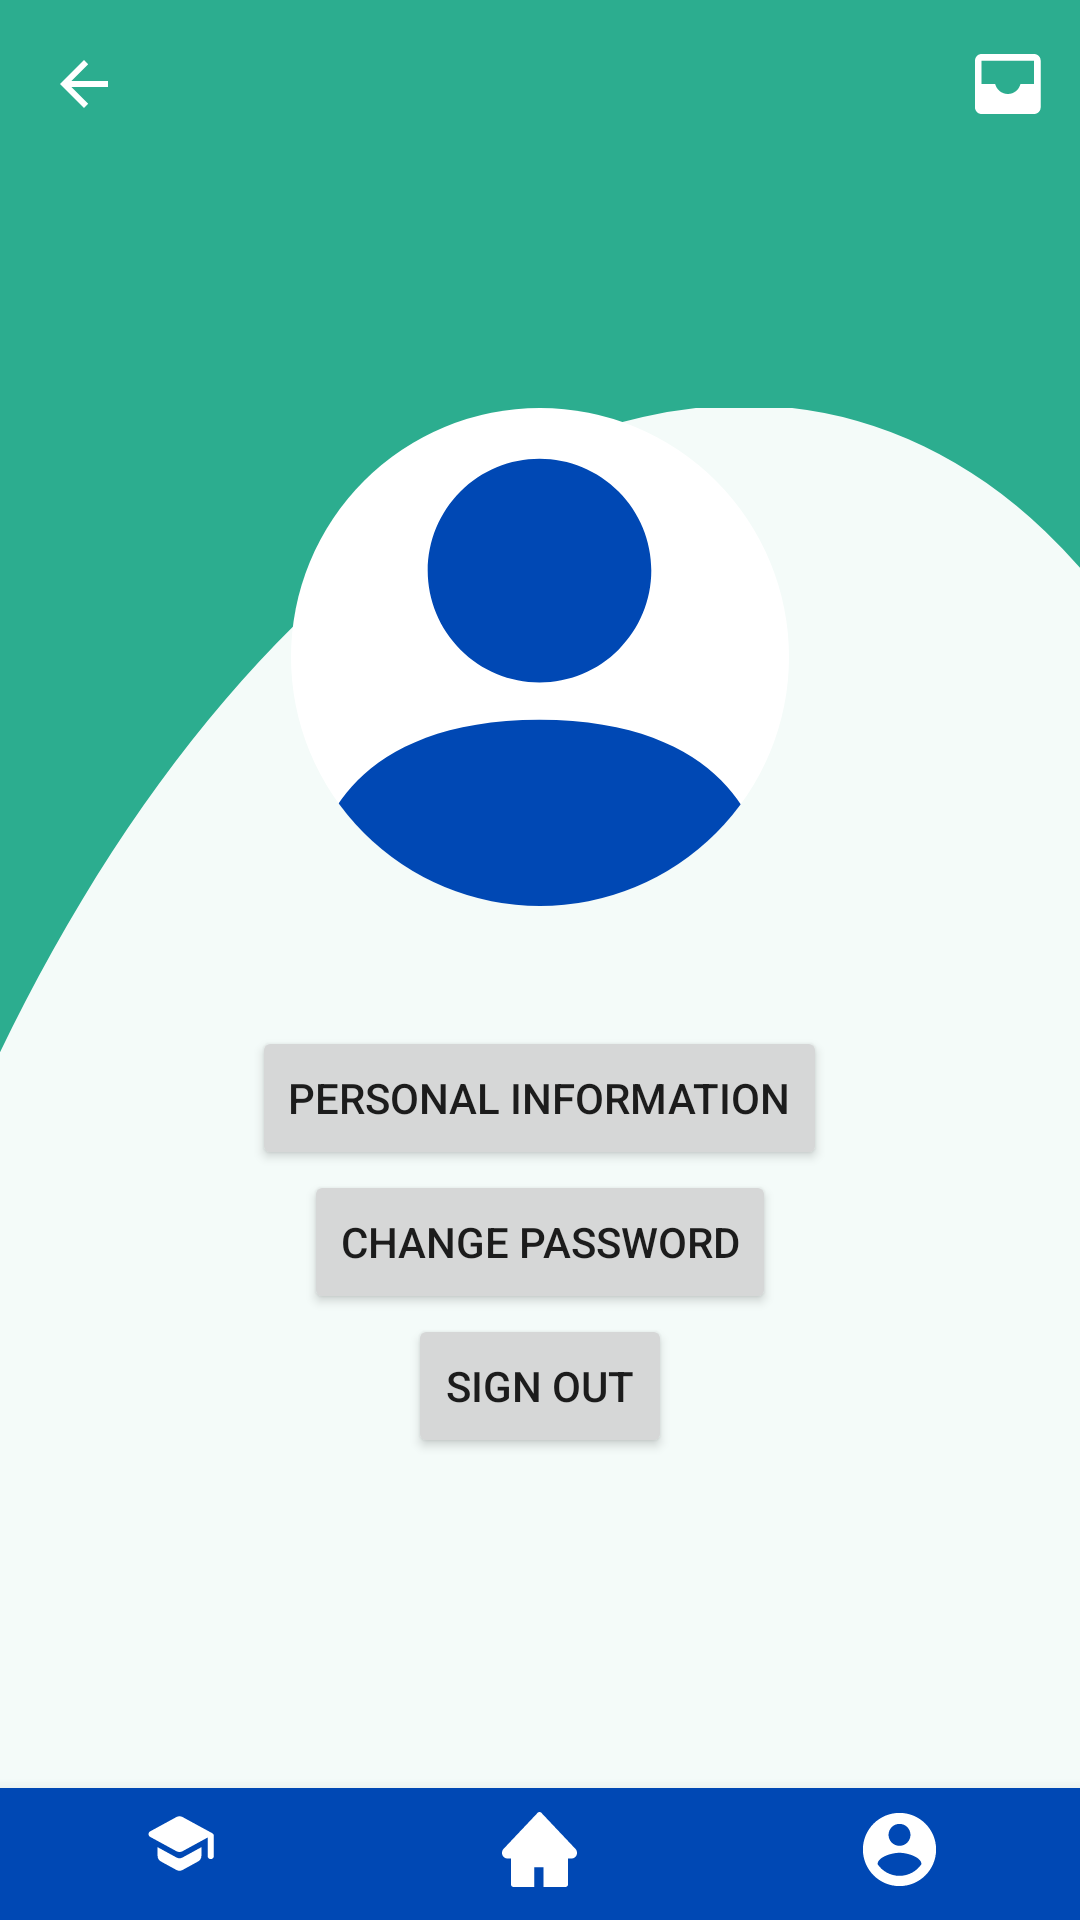

Layout XML and referenced resources for this Android screen:
<!-- AndroidManifest.xml: application theme Theme.Yeditepem -->
<!-- res/layout/activity_personal_page.xml -->
<?xml version="1.0" encoding="utf-8"?>
<androidx.constraintlayout.widget.ConstraintLayout xmlns:android="http://schemas.android.com/apk/res/android"
    xmlns:app="http://schemas.android.com/apk/res-auto"
    xmlns:tools="http://schemas.android.com/tools"
    android:layout_width="match_parent"
    android:layout_height="match_parent"
    android:background="#2CAD8F"
    android:clickable="true"
    android:visibility="visible"
    tools:context=".view.HomePage">

    <com.google.android.material.appbar.AppBarLayout
        android:id="@+id/appBarLayout"
        android:layout_width="match_parent"
        android:layout_height="wrap_content"
        app:layout_constraintEnd_toEndOf="parent"
        app:layout_constraintStart_toStartOf="parent"
        app:layout_constraintTop_toTopOf="parent">

        <com.google.android.material.appbar.MaterialToolbar
            android:id="@+id/topAppBar"
            android:layout_width="match_parent"
            android:layout_height="?attr/actionBarSize"
            android:layout_gravity="top"
            android:background="#2CAD8F"
            app:menu="@menu/top_app_bar"
            app:navigationIcon="?attr/actionModeCloseDrawable"
            app:navigationIconTint="@color/white"
            app:title="" />
    </com.google.android.material.appbar.AppBarLayout>

    <com.google.android.material.bottomnavigation.BottomNavigationView
        android:id="@+id/bottom_navigation"
        android:layout_width="match_parent"
        android:layout_height="44dp"
        android:background="#0048B4"
        app:itemIconSize="25dp"
        app:itemIconTint="@color/white"
        app:layout_constraintBottom_toBottomOf="parent"
        app:layout_constraintEnd_toEndOf="parent"
        app:layout_constraintStart_toStartOf="parent"
        app:menu="@menu/bottom_navigation_menu" />


    <LinearLayout
        android:id="@+id/linearLayout3"
        android:layout_width="match_parent"
        android:layout_height="0dp"
        android:layout_gravity="bottom"
        android:background="@drawable/ellipse2"
        android:orientation="vertical"
        app:layout_constraintBottom_toTopOf="@+id/bottom_navigation"
        app:layout_constraintEnd_toEndOf="parent"
        app:layout_constraintStart_toStartOf="parent">

        <ImageButton
            android:id="@+id/personalPagePhotoButton"
            android:layout_width="wrap_content"
            android:layout_height="wrap_content"
            android:layout_gravity="center"
            android:background="@drawable/personal_page_circlwe"
            android:backgroundTint="@color/design_default_color_surface"
            android:clickable="true"
            android:src="@drawable/personal_page_photo" />

        <Button
            android:id="@+id/personalInformationButton"
            android:layout_width="wrap_content"
            android:layout_height="wrap_content"
            android:layout_gravity="center"
            android:layout_marginTop="40dp"

            android:text="Personal Information" />

        <Button
            android:id="@+id/changePasswordButton"
            android:layout_width="wrap_content"
            android:layout_height="wrap_content"
            android:layout_gravity="center"
            android:text="Change Password"

            />

        <Button
            android:id="@+id/logoutButton"
            android:layout_width="wrap_content"
            android:layout_height="wrap_content"
            android:layout_gravity="center"
            android:text="Sign Out" />
    </LinearLayout>


</androidx.constraintlayout.widget.ConstraintLayout>
<!-- resources referenced by this layout -->
<resources>
  <!-- drawable ellipse2 (drawable) -->
  <vector xmlns:android="http://schemas.android.com/apk/res/android"
      android:width="801dp"
      android:height="460dp"
      android:viewportWidth="1080"
      android:viewportHeight="1301">
      <path
          android:fillColor="#F2FFFFFF"
          android:pathData="M-146.03 990.56a1201.5 716-75 1 0 1383.2 370.63 1201.5 716-75 1 0-1383.2-370.63z"/>
  </vector>
  <!-- drawable personal_page_circlwe (drawable) -->
  <vector xmlns:android="http://schemas.android.com/apk/res/android"
      android:width="166dp"
      android:height="166dp"
      android:viewportWidth="500"
      android:viewportHeight="500">
      <path
          android:fillColor="#FFFFFFFF"
          android:pathData="M250 0A250 250 0 1 0 250 500 250 250 0 1 0 250 0z"/>
  </vector>
  <!-- drawable personal_page_photo (drawable) -->
  <vector xmlns:android="http://schemas.android.com/apk/res/android"
      android:width="166dp"
      android:height="166dp"
      android:viewportWidth="500"
      android:viewportHeight="500">
      <group>
          <clip-path
              android:pathData="M250 0A250 250 0 1 0 250 500 250 250 0 1 0 250 0z"/>
          <group>
              <path
                  android:fillColor="#FF0048B4"
                  android:pathData="M62.42 500S25 500 25 462.58c0-37.41 37.42-149.66 224.5-149.66 187.08 0 224.5 112.25 224.5 149.66C474 500 436.58 500 436.58 500H62.42ZM249.5 275.5c29.77 0 58.32-11.83 79.37-32.88 21.05-21.05 32.88-49.6 32.88-79.37 0-29.77-11.83-58.32-32.88-79.37C307.82 62.83 279.27 51 249.5 51c-29.77 0-58.32 11.83-79.37 32.88-21.05 21.05-32.88 49.6-32.88 79.37 0 29.77 11.83 58.32 32.88 79.37 21.05 21.05 49.6 32.88 79.37 32.88Z"/>
          </group>
      </group>
  </vector>
  <style name="Theme.Yeditepem" parent="Theme.AppCompat.Light.NoActionBar">
          
          <item name="colorPrimary">@color/purple_500</item>
          <item name="colorPrimaryVariant">@color/purple_700</item>
          <item name="colorOnPrimary">@color/white</item>
          
          <item name="colorSecondary">@color/teal_200</item>
          <item name="colorSecondaryVariant">@color/teal_700</item>
          <item name="colorOnSecondary">@color/black</item>
          
          <item name="android:statusBarColor">?attr/colorPrimaryVariant</item>
          
      </style>
  <!-- not gathered from this repository: default colours our renderer supplied (Android Studio template values) -->
  <color name="purple_500">#FF6200EE</color>
  <color name="purple_700">#FF3700B3</color>
  <color name="teal_200">#FF03DAC5</color>
  <color name="teal_700">#FF018786</color>
  <color name="black">#FF000000</color>
  <color name="white">#FFFFFFFF</color>
</resources>
